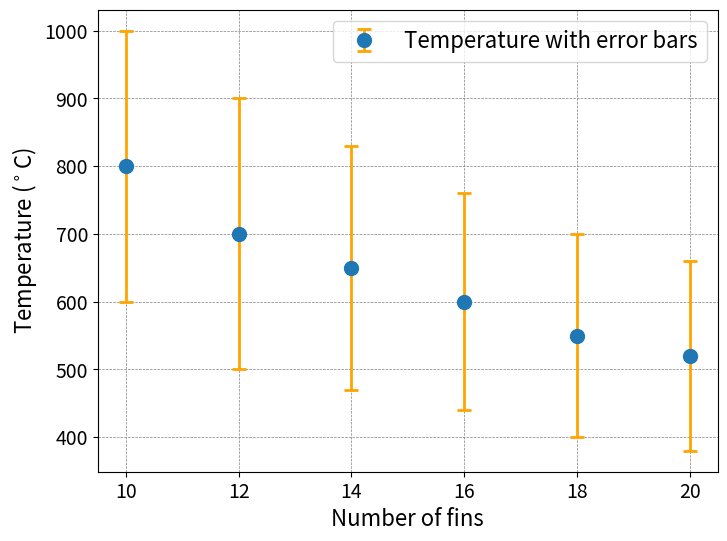
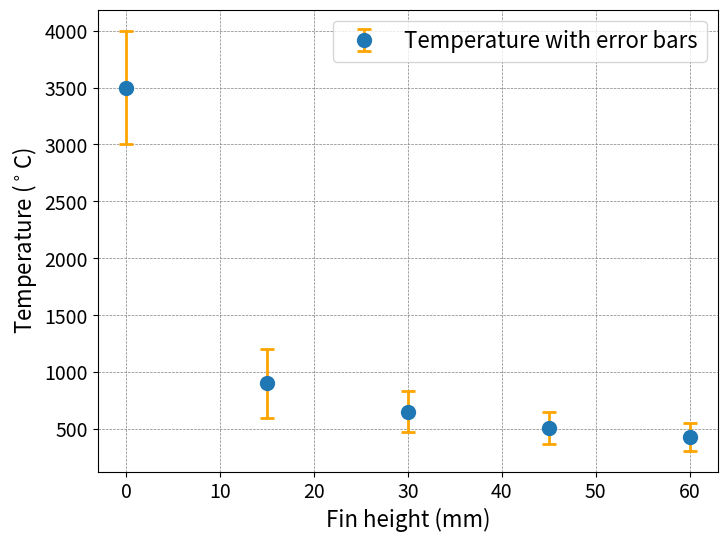
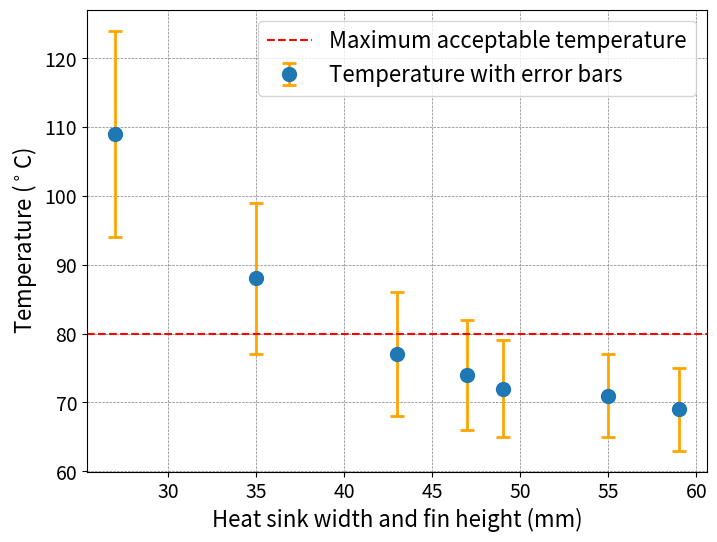

These charts were generated, in order, by the following Python code:
# %%
import matplotlib.pyplot as plt


def plot(xdata, ydata, y_errors, xlabel, horizontal_line=0):
    """
    Plots a graph of the data points with y error. Option to include a vertical
    dotted line.
    """

    # Adjust the figure size
    plt.figure(figsize=(8, 6))

    # Plotting with error bars
    plt.errorbar(
        xdata,
        ydata,
        yerr=y_errors,
        fmt="o",
        linestyle="None",
        ecolor="orange",
        elinewidth=2,
        capsize=5,
        capthick=2,
        label="Temperature with error bars",
        markersize=10,
    )

    if horizontal_line:
        plt.axhline(
            y=horizontal_line,
            linestyle="dashed",
            color="red",
            label="Maximum acceptable temperature",
        )

    plt.ylabel(r"Temperature ($^\circ$C)", fontsize=16)
    plt.xlabel(xlabel, fontsize=16)
    plt.xticks(fontsize=14)
    plt.yticks(fontsize=14)

    plt.legend(loc="upper right", fontsize=16)

    plt.grid(True, linestyle="--", linewidth=0.5, color="grey")
    plt.show()


# %% Varying number of fins (natural dissipation)
n_fins = [10, 12, 14, 16, 18, 20]
temps = [800, 700, 650, 600, 550, 520]
errors = [200, 200, 180, 160, 150, 140]

plot(n_fins, temps, errors, "Number of fins")

# %% Varying fin height (natural dissipation)
fin_height = [0, 15, 30, 45, 60]
temps = [3500, 900, 650, 510, 430]
errors = [500, 300, 180, 140, 120]

plot(fin_height, temps, errors, "Fin height (mm)")

# %% Varying separation (natural dissipation)

# All same temperature (with respect to error) except 7 mm separation which was 660
# degrees celcius rather than 650

# %% Equal sink width and fin height

sink_width = [27, 35, 43, 47, 49, 55, 59]
temps = [109, 88, 77, 74, 72, 71, 69]
errors = [15, 11, 9, 8, 7, 6, 6]

plot(
    sink_width, temps, errors, "Heat sink width and fin height (mm)", horizontal_line=80
)

# %%
